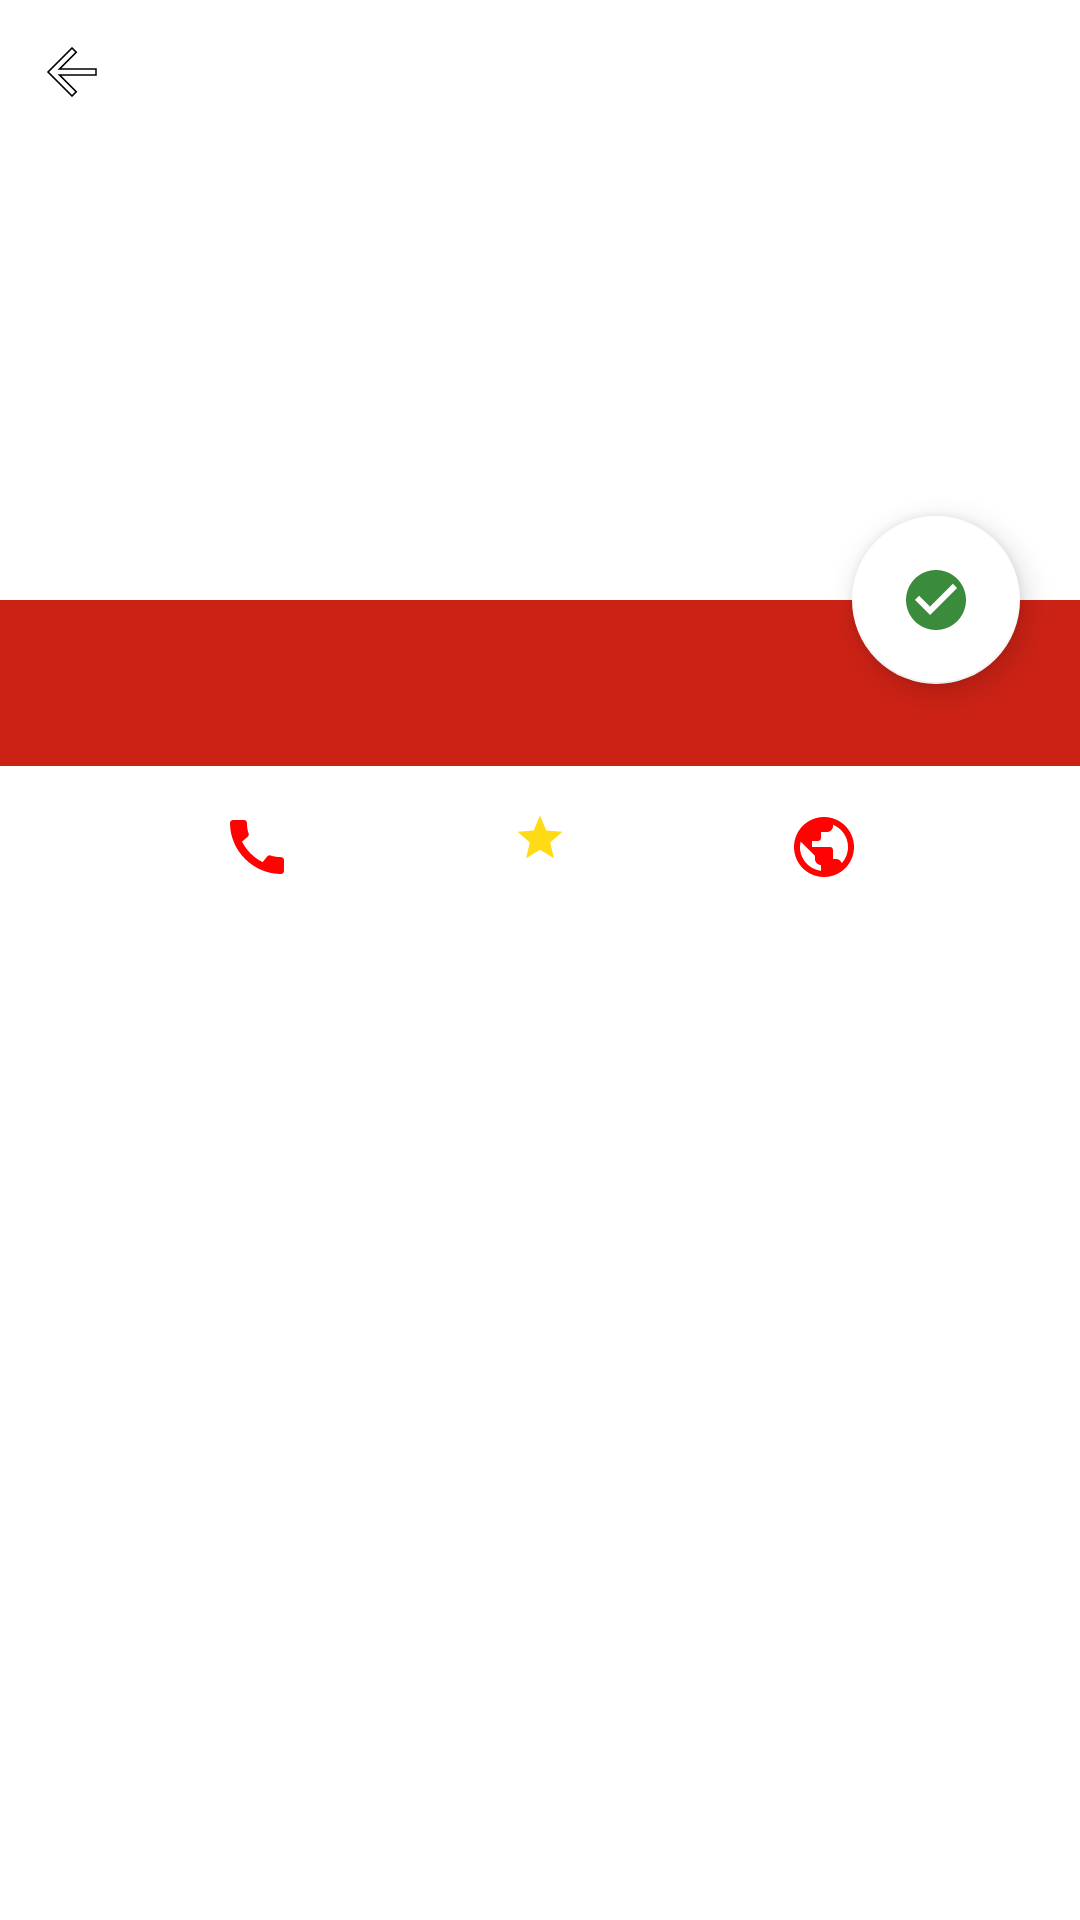

Layout XML and referenced resources for this Android screen:
<!-- AndroidManifest.xml: application theme AppTheme -->
<!-- res/layout/fragment_info_restaurant.xml -->
<?xml version="1.0" encoding="utf-8"?>
<androidx.constraintlayout.widget.ConstraintLayout
        xmlns:android="http://schemas.android.com/apk/res/android"
        xmlns:app="http://schemas.android.com/apk/res-auto"
        xmlns:tools="http://schemas.android.com/tools"
        android:background="@color/white"
        android:fillViewport="true"
        android:id="@+id/info_container"
        android:layout_width="match_parent"
        android:layout_height="match_parent"
        android:orientation="vertical"
        tools:context=".ui.restaurant.InfoRestaurantFragment"
>

    <ImageView
            android:id="@+id/item_restaurant_image"
            android:layout_width="match_parent"
            android:layout_height="200dp"
            app:layout_constraintEnd_toEndOf="parent"
            app:layout_constraintStart_toStartOf="parent"
            app:layout_constraintTop_toTopOf="parent"
            tools:background="@drawable/ic_restaurant_info_example"
            app:layout_constraintBottom_toTopOf="@id/restaurant_information"
            android:scaleType="fitXY"
            android:adjustViewBounds="true"
    />

    <ImageView
        android:id="@+id/item_backward_button"
        android:layout_width="wrap_content"
        android:layout_height="wrap_content"
        android:layout_marginStart="12dp"
        android:layout_marginTop="12dp"

        app:layout_constraintStart_toStartOf="parent"
        app:layout_constraintTop_toTopOf="parent"
        app:srcCompat="@drawable/ic_baseline_arrow_back_24"
        />

    <com.google.android.material.floatingactionbutton.FloatingActionButton
            android:id="@+id/item_choice_restaurant_button"
            android:layout_width="56dp"
            android:layout_height="58dp"
            android:layout_marginEnd="20dp"
            android:elevation="10dp"
            android:clickable="true"
            app:layout_constraintEnd_toEndOf="@id/item_restaurant_image"
            app:layout_constraintTop_toBottomOf="@id/item_restaurant_image"
            app:layout_constraintBottom_toBottomOf="@id/item_restaurant_image"
            android:focusable="true"
            app:fabSize="normal"
            app:backgroundTint="@color/white"
            app:tint="@null"
            app:srcCompat="@drawable/ic_baseline_check_circle_24"
    />
    <androidx.constraintlayout.widget.ConstraintLayout
            android:id="@+id/restaurant_information"
            android:layout_width="match_parent"
            android:layout_height="wrap_content"
            android:orientation="vertical"
            app:layout_constraintEnd_toEndOf="parent"
            app:layout_constraintStart_toStartOf="parent"
            app:layout_constraintBottom_toTopOf="@id/restaurant_info_shortcuts_app"
            android:background="@color/orange_red"
            android:paddingVertical="12sp"
    >
        <TextView
                android:id="@+id/restaurant_info_name"
                android:layout_width="wrap_content"
                android:layout_height="wrap_content"
                tools:text="@string/restaurant_name"
                android:textColor="@color/white"
                android:textSize="13sp"
                app:layout_constraintTop_toTopOf="parent"
                app:layout_constraintStart_toStartOf="parent"
                android:layout_marginStart="5sp"

        >

        </TextView>

        <TextView
                android:id="@+id/restaurant_info_food_address"
                android:layout_width="wrap_content"
                android:layout_height="wrap_content"
                tools:text="@string/restaurant_address"
                android:textColor="@color/white"
                android:textSize="10sp"
                app:layout_constraintTop_toBottomOf="@id/restaurant_info_name"
                app:layout_constraintStart_toStartOf="parent"
                android:layout_marginStart="5sp"
        >

        </TextView>

    </androidx.constraintlayout.widget.ConstraintLayout>
    <androidx.constraintlayout.widget.ConstraintLayout
            android:id="@+id/restaurant_info_shortcuts_app"
            android:layout_width="match_parent"
            android:layout_height="wrap_content"
            android:orientation="vertical"
            app:layout_constraintBottom_toTopOf="@id/restaurant_info_workmate_related"
            android:background="@color/white"
            android:paddingVertical="15sp"
    >

        <androidx.cardview.widget.CardView
                android:id="@+id/card_call"
                android:layout_width="wrap_content"
                android:layout_height="wrap_content"
                app:layout_constraintTop_toTopOf="parent"
                app:layout_constraintStart_toStartOf="parent"
                app:layout_constraintEnd_toStartOf="@+id/card_like"
                app:layout_constraintBottom_toBottomOf="parent"
                android:clickable="true"
                android:focusable="true"
                app:cardElevation="0dp"
        >
            <androidx.constraintlayout.widget.ConstraintLayout
                    android:layout_width="match_parent"
                    android:layout_height="match_parent">
            <ImageView
                    android:id="@+id/restaurant_info_call_icon"
                    android:layout_width="wrap_content"
                    android:layout_height="wrap_content"
                    app:srcCompat="@drawable/ic_baseline_call_24"
                    app:layout_constraintTop_toTopOf="parent"
                    app:layout_constraintStart_toStartOf="parent"
                    app:layout_constraintEnd_toEndOf="parent"
                    app:layout_constraintBottom_toTopOf="@+id/restaurant_info_call"
            >

            </ImageView>
            <TextView
                    android:id="@+id/restaurant_info_call"
                    android:layout_width="wrap_content"
                    android:layout_height="wrap_content"
                    tools:text="@string/restaurant_call"
                    android:textColor="@color/red"
                    android:textSize="13sp"
                    app:layout_constraintTop_toBottomOf="@+id/restaurant_info_call_icon"
                    app:layout_constraintStart_toStartOf="parent"
                    app:layout_constraintEnd_toEndOf="parent"
                    app:layout_constraintBottom_toBottomOf="parent"
            >

            </TextView>
            </androidx.constraintlayout.widget.ConstraintLayout>

        </androidx.cardview.widget.CardView>


        <androidx.cardview.widget.CardView
                android:id="@+id/card_like"
                android:layout_width="wrap_content"
                android:layout_height="wrap_content"
                app:layout_constraintTop_toTopOf="parent"
                app:layout_constraintStart_toEndOf="@id/card_call"
                app:layout_constraintEnd_toStartOf="@+id/card_website"
                android:orientation="vertical"
                android:clickable="true"
                android:focusable="true"
                app:cardElevation="0dp"
        >
            <androidx.constraintlayout.widget.ConstraintLayout
                    android:layout_width="match_parent"
                    android:layout_height="match_parent">
            <ImageView
                    android:id="@+id/restaurant_info_like_icon"
                    android:layout_width="wrap_content"
                    android:layout_height="wrap_content"
                    app:srcCompat="@drawable/ic_baseline_rating_18"
                    app:layout_constraintTop_toTopOf="parent"
                    app:layout_constraintStart_toStartOf="parent"
                    app:layout_constraintEnd_toEndOf="parent"
                    app:layout_constraintBottom_toTopOf="@+id/restaurant_info_like"

            >

            </ImageView>
            <TextView
                    android:id="@+id/restaurant_info_like"
                    android:layout_width="wrap_content"
                    android:layout_height="wrap_content"
                    tools:text="@string/restaurant_like"
                    android:textColor="@color/red"
                    android:textSize="13sp"
                    app:layout_constraintTop_toBottomOf="@+id/restaurant_info_like_icon"
                    app:layout_constraintStart_toStartOf="@+id/restaurant_info_like_icon"
                    app:layout_constraintEnd_toEndOf="@+id/restaurant_info_like_icon"
            >

            </TextView>
            </androidx.constraintlayout.widget.ConstraintLayout>
        </androidx.cardview.widget.CardView>

        <androidx.cardview.widget.CardView
                android:id="@+id/card_website"
                android:layout_width="wrap_content"
                android:layout_height="wrap_content"
                app:layout_constraintTop_toTopOf="parent"
                app:layout_constraintStart_toEndOf="@id/card_like"
                app:layout_constraintEnd_toEndOf="parent"
                android:orientation="vertical"
                android:clickable="true"
                android:focusable="true"
                app:cardElevation="0dp"
        >
            <androidx.constraintlayout.widget.ConstraintLayout
                    android:layout_width="match_parent"
                    android:layout_height="match_parent">
            <ImageView
                    android:id="@+id/restaurant_info_website_icon"
                    android:layout_width="wrap_content"
                    android:layout_height="wrap_content"
                    app:srcCompat="@drawable/ic_baseline_public_24"
                    app:layout_constraintTop_toTopOf="parent"
                    app:layout_constraintEnd_toEndOf="parent"
                    app:layout_constraintStart_toStartOf="parent"
                    app:layout_constraintBottom_toTopOf="@+id/restaurant_info_website"
            >

            </ImageView>

            <TextView
                    android:id="@+id/restaurant_info_website"
                    android:layout_width="wrap_content"
                    android:layout_height="wrap_content"
                    tools:text="@string/restaurant_website"
                    android:textColor="@color/red"
                    android:textSize="13sp"
                    app:layout_constraintTop_toBottomOf="@+id/restaurant_info_website_icon"
                    app:layout_constraintStart_toStartOf="@+id/restaurant_info_website_icon"
                    app:layout_constraintEnd_toEndOf="@+id/restaurant_info_website_icon"
            >

            </TextView>
            </androidx.constraintlayout.widget.ConstraintLayout>
        </androidx.cardview.widget.CardView>



    </androidx.constraintlayout.widget.ConstraintLayout>

    <androidx.constraintlayout.widget.ConstraintLayout
            android:id="@+id/restaurant_info_workmate_related"
            android:layout_width="match_parent"
            android:layout_height="wrap_content"
            android:orientation="horizontal"
            app:layout_constraintTop_toBottomOf="@id/restaurant_info_shortcuts_app"
            android:background="@color/white"
            android:paddingVertical="12sp"
    >

        <androidx.recyclerview.widget.RecyclerView
                android:id="@+id/workmates_view"
                android:layout_width="match_parent"
                android:layout_height="match_parent"
                android:layout_marginLeft="16dp"
                android:layout_marginRight="16dp"
                android:layout_marginBottom="16dp"
                tools:listitem="@layout/item_workmates"
        />

    </androidx.constraintlayout.widget.ConstraintLayout>

</androidx.constraintlayout.widget.ConstraintLayout>
<!-- res/layout/item_workmates.xml (included above) -->
<?xml version="1.0" encoding="utf-8"?>
<LinearLayout
    xmlns:android="http://schemas.android.com/apk/res/android"
    xmlns:app="http://schemas.android.com/apk/res-auto"
    android:layout_width="match_parent"
    android:layout_height="wrap_content">

<androidx.constraintlayout.widget.ConstraintLayout
    android:id="@+id/constraint_workmates"
    android:layout_width="match_parent"
    android:layout_height="wrap_content"
    android:layout_marginStart="0dp"
    android:paddingTop="5dp"
    android:paddingBottom="5dp"
    >

    <com.google.android.material.imageview.ShapeableImageView
        android:id="@+id/image_workmate_view_photo"
        android:layout_width="60dp"
        android:layout_height="60dp"
        android:contentDescription="@string/firestore_workmate_image"
        android:scaleType="centerCrop"
        app:layout_constraintStart_toStartOf="parent"
        app:layout_constraintTop_toTopOf="parent"
        android:background="@drawable/ic_photo_scarlett"
        app:shapeAppearanceOverlay="@style/roundedImageViewRounded"
        app:strokeColor="@null"
        />

    <TextView
        android:id="@+id/text_view_information"
        android:layout_width="wrap_content"
        android:layout_height="wrap_content"
        android:layout_marginStart="10dp"
        android:ellipsize="end"
        android:maxLines="1"
        android:text="@string/workmate_detail"
        android:textSize="15sp"
        app:layout_constraintStart_toEndOf="@+id/image_workmate_view_photo"
        app:layout_constraintTop_toTopOf="@+id/image_workmate_view_photo"
        app:layout_constraintBottom_toBottomOf="@+id/image_workmate_view_photo"/>

</androidx.constraintlayout.widget.ConstraintLayout>
</LinearLayout>
<!-- resources referenced by this layout -->
<resources>
  <color name="orange_red">#CC2215</color>
  <color name="red">#D60202</color>
  <color name="white">#FFFFFFFF</color>
  <!-- drawable ic_baseline_arrow_back_24 (drawable) -->
  <vector android:autoMirrored="true"
      android:height="24dp"
      android:viewportHeight="24"
      android:viewportWidth="24"
      android:width="24dp"
      xmlns:android="http://schemas.android.com/apk/res/android">
      <path
          android:strokeColor="#000000"
          android:strokeWidth="0.5"
          android:fillColor="@android:color/white"
          android:pathData="M20,11H7.83l5.59,-5.59L12,4l-8,8 8,8 1.41,-1.41L7.83,13H20v-2z"
          />
  </vector>
  <!-- drawable ic_baseline_call_24 (drawable) -->
  <vector android:height="24dp" android:tint="#FF0202"
      android:viewportHeight="24" android:viewportWidth="24"
      android:width="24dp" xmlns:android="http://schemas.android.com/apk/res/android">
      <path android:fillColor="@android:color/white" android:pathData="M20.01,15.38c-1.23,0 -2.42,-0.2 -3.53,-0.56 -0.35,-0.12 -0.74,-0.03 -1.01,0.24l-1.57,1.97c-2.83,-1.35 -5.48,-3.9 -6.89,-6.83l1.95,-1.66c0.27,-0.28 0.35,-0.67 0.24,-1.02 -0.37,-1.11 -0.56,-2.3 -0.56,-3.53 0,-0.54 -0.45,-0.99 -0.99,-0.99H4.19C3.65,3 3,3.24 3,3.99 3,13.28 10.73,21 20.01,21c0.71,0 0.99,-0.63 0.99,-1.18v-3.45c0,-0.54 -0.45,-0.99 -0.99,-0.99z"/>
  </vector>
  <!-- drawable ic_baseline_check_circle_24 (drawable) -->
  <vector android:height="24dp" android:tint="#3B8B3C"
      android:viewportHeight="24" android:viewportWidth="24"
      android:width="24dp" xmlns:android="http://schemas.android.com/apk/res/android">
      <path android:fillColor="@android:color/white" android:pathData="M12,2C6.48,2 2,6.48 2,12s4.48,10 10,10 10,-4.48 10,-10S17.52,2 12,2zM10,17l-5,-5 1.41,-1.41L10,14.17l7.59,-7.59L19,8l-9,9z"/>
  </vector>
  <!-- drawable ic_baseline_public_24 (drawable) -->
  <vector android:height="24dp" android:tint="#FF0202"
      android:viewportHeight="24" android:viewportWidth="24"
      android:width="24dp" xmlns:android="http://schemas.android.com/apk/res/android">
      <path android:fillColor="@android:color/white" android:pathData="M12,2C6.48,2 2,6.48 2,12s4.48,10 10,10 10,-4.48 10,-10S17.52,2 12,2zM11,19.93c-3.95,-0.49 -7,-3.85 -7,-7.93 0,-0.62 0.08,-1.21 0.21,-1.79L9,15v1c0,1.1 0.9,2 2,2v1.93zM17.9,17.39c-0.26,-0.81 -1,-1.39 -1.9,-1.39h-1v-3c0,-0.55 -0.45,-1 -1,-1L8,12v-2h2c0.55,0 1,-0.45 1,-1L11,7h2c1.1,0 2,-0.9 2,-2v-0.41c2.93,1.19 5,4.06 5,7.41 0,2.08 -0.8,3.97 -2.1,5.39z"/>
  </vector>
  <!-- drawable ic_baseline_rating_18 (drawable) -->
  <vector android:height="18dp" android:tint="#FFDB15"
      android:viewportHeight="24" android:viewportWidth="24"
      android:width="18dp" xmlns:android="http://schemas.android.com/apk/res/android">
      <path android:fillColor="@android:color/white" android:pathData="M12,17.27L18.18,21l-1.64,-7.03L22,9.24l-7.19,-0.61L12,2 9.19,8.63 2,9.24l5.46,4.73L5.82,21z"/>
  </vector>
  <string name="firestore_workmate_image">photo workmate</string>
  <string name="restaurant_address">French - 12 rue du Faubourg Poissonnière</string>
  <string name="restaurant_call">CALL</string>
  <string name="restaurant_like">LIKE</string>
  <string name="restaurant_name">Le Zinc</string>
  <string name="restaurant_website">WEBSITE</string>
  <string name="workmate_detail">Scarlett is eating french (Le Zinc)</string>
  <style name="roundedImageViewRounded">
          <item name="cornerFamily">rounded</item>
          <item name="cornerSize">50%</item>
      </style>
  <style name="AppTheme" parent="Theme.AppCompat.Light.NoActionBar">
          
          <item name="colorPrimary">@color/orange_red</item>
          <item name="colorPrimaryVariant">@color/red</item>
          
          <item name="colorSecondary">@color/teal_200</item>
          <item name="colorSecondaryVariant">@color/teal_700</item>
          <item name="colorOnSecondary">@color/black</item>
      </style>
  <color name="teal_200">#FF03DAC5</color>
  <color name="teal_700">#FF018786</color>
  <color name="black">#FF000000</color>
</resources>
